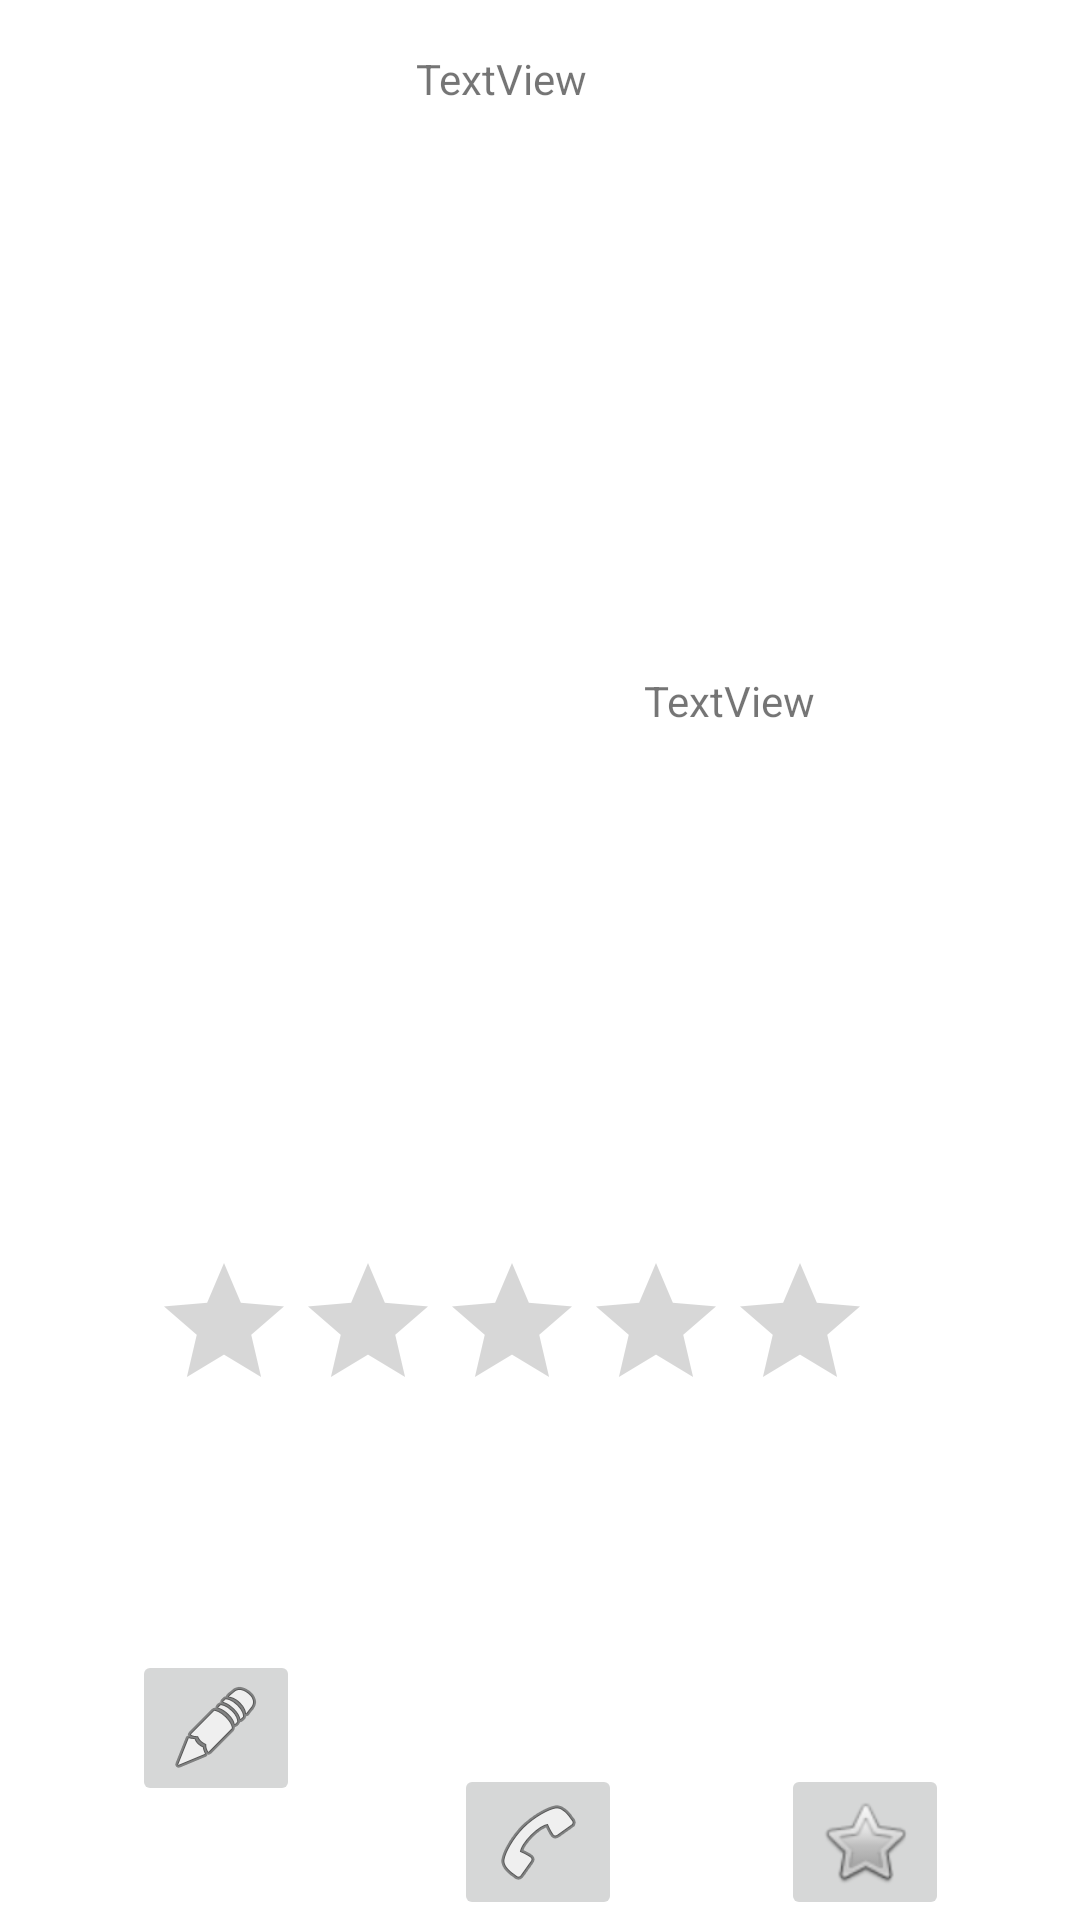

This screen was rendered from an Android layout file. Write that file and the resources it references.
<!-- AndroidManifest.xml: application theme Theme.NoorTaskM -->
<!-- res/layout/task_item_layout.xml -->
<?xml version="1.0" encoding="utf-8"?>
<androidx.constraintlayout.widget.ConstraintLayout xmlns:android="http://schemas.android.com/apk/res/android"
    xmlns:app="http://schemas.android.com/apk/res-auto"
    xmlns:tools="http://schemas.android.com/tools"
    android:layout_width="match_parent"
    android:layout_height="wrap_content"
    android:background="@color/white">

    <TextView
        android:id="@+id/TVitem"
        android:layout_width="wrap_content"
        android:layout_height="wrap_content"
        android:text="TextView"
        app:layout_constraintBottom_toTopOf="@+id/TVitem2"
        app:layout_constraintEnd_toEndOf="parent"
        app:layout_constraintHorizontal_bias="0.458"
        app:layout_constraintStart_toStartOf="parent"
        app:layout_constraintTop_toTopOf="parent"
        app:layout_constraintVertical_bias="0.081" />

    <TextView
        android:id="@+id/TVitem2"
        android:layout_width="73dp"
        android:layout_height="42dp"
        android:text="TextView"
        app:layout_constraintBottom_toBottomOf="@+id/IVtask"
        app:layout_constraintEnd_toEndOf="parent"
        app:layout_constraintStart_toEndOf="@+id/IVtask" />

    <ImageButton
        android:id="@+id/IBrate"
        android:layout_width="wrap_content"
        android:layout_height="wrap_content"
        app:layout_constraintEnd_toEndOf="parent"
        app:layout_constraintHorizontal_bias="0.549"
        app:layout_constraintStart_toEndOf="@+id/IBcall"
        app:layout_constraintTop_toTopOf="@+id/IBcall"
        app:srcCompat="@android:drawable/btn_star"
        tools:ignore="SpeakableTextPresentCheck" />

    <ImageButton
        android:id="@+id/IBcall"
        android:layout_width="wrap_content"
        android:layout_height="wrap_content"
        app:layout_constraintBottom_toBottomOf="parent"
        app:layout_constraintEnd_toEndOf="parent"
        app:layout_constraintHorizontal_bias="0.498"
        app:layout_constraintStart_toStartOf="parent"
        app:layout_constraintTop_toBottomOf="@+id/RBtask"
        app:layout_constraintVertical_bias="1.0"
        app:srcCompat="@android:drawable/ic_menu_call"
        tools:ignore="SpeakableTextPresentCheck" />

    <ImageButton
        android:id="@+id/IBedit"
        android:layout_width="wrap_content"
        android:layout_height="wrap_content"
        android:layout_marginTop="76dp"
        app:layout_constraintEnd_toStartOf="@+id/IBcall"
        app:layout_constraintHorizontal_bias="0.462"
        app:layout_constraintStart_toStartOf="parent"
        app:layout_constraintTop_toBottomOf="@+id/RBtask"
        app:srcCompat="@android:drawable/ic_menu_edit"
        tools:ignore="SpeakableTextPresentCheck" />

    <RatingBar
        android:id="@+id/RBtask"
        android:layout_width="wrap_content"
        android:layout_height="wrap_content"
        app:layout_constraintBottom_toBottomOf="parent"
        app:layout_constraintEnd_toEndOf="parent"
        app:layout_constraintHorizontal_bias="0.421"
        app:layout_constraintStart_toStartOf="parent"
        app:layout_constraintTop_toTopOf="parent"
        app:layout_constraintVertical_bias="0.715"
        tools:ignore="SpeakableTextPresentCheck" />

    <ImageView
        android:id="@+id/IVtask"
        android:layout_width="wrap_content"
        android:layout_height="wrap_content"
        app:layout_constraintBottom_toTopOf="@+id/RBtask"
        app:layout_constraintEnd_toEndOf="parent"
        app:layout_constraintHorizontal_bias="0.395"
        app:layout_constraintStart_toStartOf="parent"
        app:layout_constraintTop_toTopOf="parent"
        app:layout_constraintVertical_bias="0.638"
        tools:srcCompat="@tools:sample/avatars" />
</androidx.constraintlayout.widget.ConstraintLayout>
<!-- resources referenced by this layout -->
<resources>
  <style name="Theme.NoorTaskM" parent="Theme.MaterialComponents.DayNight.DarkActionBar">
          
          <item name="colorPrimary">@color/purple_500</item>
          <item name="colorPrimaryVariant">@color/purple_700</item>
          <item name="colorOnPrimary">@color/white</item>
          
          <item name="colorSecondary">@color/teal_200</item>
          <item name="colorSecondaryVariant">@color/teal_700</item>
          <item name="colorOnSecondary">@color/black</item>
          
          <item name="android:statusBarColor" tools:targetApi="l">?attr/colorPrimaryVariant</item>
          
      </style>
  <!-- not gathered from this repository: default colours our renderer supplied (Android Studio template values) -->
  <color name="purple_500">#FF6200EE</color>
  <color name="purple_700">#FF3700B3</color>
  <color name="teal_200">#FF03DAC5</color>
  <color name="teal_700">#FF018786</color>
  <color name="black">#FF000000</color>
  <color name="white">#FFFFFFFF</color>
</resources>
